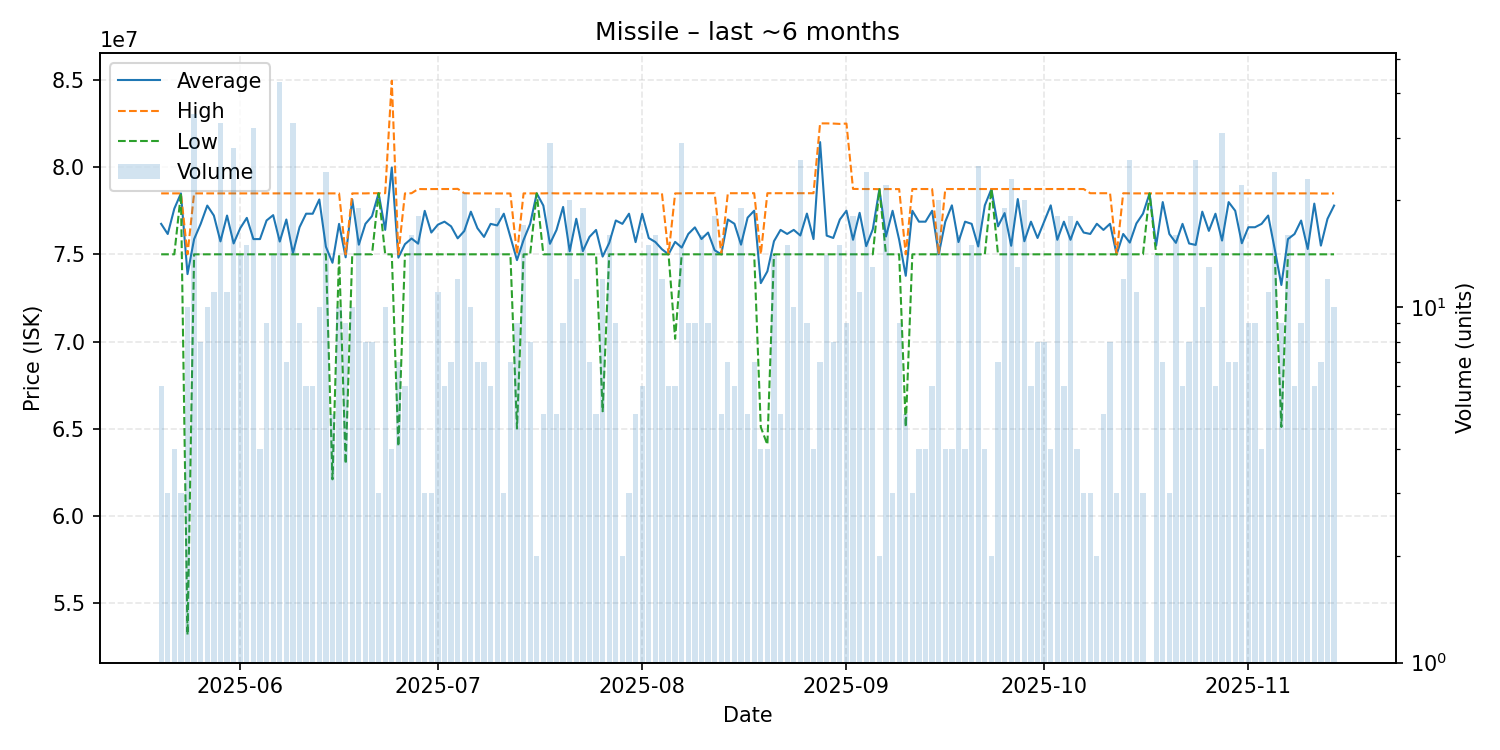

Data behind this chart, as committed beside it:
date, average, highest, lowest, order_count, volume
2025-05-20, 76745000, 78490000, 75000000, 6, 6
2025-05-21, 76163333, 78490000, 75000000, 3, 3
2025-05-22, 77617500, 78490000, 75000000, 4, 4
2025-05-23, 78490000, 78490000, 78490000, 3, 3
2025-05-24, 73867000, 75000000, 53200000, 10, 10
2025-05-25, 75868857, 78490000, 75000000, 14, 35
2025-05-26, 76745000, 78490000, 75000000, 8, 8
2025-05-27, 77792000, 78490000, 75000000, 10, 10
2025-05-28, 77220909, 78490000, 75000000, 11, 11
2025-05-29, 75740303, 78490000, 75000000, 15, 33
2025-05-30, 77220909, 78490000, 75000000, 9, 11
2025-05-31, 75623214, 78490000, 75000000, 9, 28
2025-06-01, 76495714, 78490000, 75000000, 14, 14
2025-06-02, 77087333, 78490000, 75000000, 14, 15
2025-06-03, 75872500, 78490000, 75000000, 15, 32
2025-06-04, 75872500, 78490000, 75000000, 4, 4
2025-06-05, 76938889, 78490000, 75000000, 9, 9
2025-06-06, 77243571, 78490000, 75000000, 14, 14
2025-06-07, 75730465, 78490000, 75000000, 19, 43
2025-06-08, 76994286, 78490000, 75000000, 7, 7
2025-06-09, 75062121, 78490000, 75000000, 12, 33
2025-06-10, 76551111, 78490000, 75000000, 7, 9
2025-06-11, 77326667, 78490000, 75000000, 6, 6
2025-06-12, 77325000, 78490000, 75000000, 6, 6
2025-06-13, 78141000, 78490000, 75000000, 9, 10
2025-06-14, 75436250, 78490000, 75000000, 6, 24
2025-06-15, 74516000, 78490000, 62110000, 5, 5
2025-06-16, 76745000, 78490000, 75000000, 10, 10
2025-06-17, 74830000, 75000000, 63000000, 9, 9
2025-06-18, 78141000, 78490000, 75000000, 8, 10
2025-06-19, 75551053, 78490000, 75000000, 5, 19
2025-06-20, 76746250, 78490000, 75000000, 8, 8
2025-06-21, 77187500, 78500000, 75000000, 8, 8
2025-06-22, 78500000, 78500000, 78500000, 3, 3
2025-06-23, 76400000, 78500000, 75000000, 8, 10
2025-06-24, 79972500, 84945000, 75000000, 4, 4
2025-06-25, 74808571, 75000000, 64000000, 7, 7
2025-06-26, 75581667, 78490000, 75000000, 6, 6
2025-06-27, 75906250, 78500000, 75000000, 7, 16
2025-06-28, 75610556, 78740000, 75000000, 7, 18
2025-06-29, 77490000, 78735000, 75000000, 3, 3
2025-06-30, 76246667, 78740000, 75000000, 3, 3
2025-07-01, 76700000, 78740000, 75000000, 10, 11
2025-07-02, 76870000, 78740000, 75000000, 6, 6
2025-07-03, 76602857, 78740000, 75000000, 7, 7
2025-07-04, 75916667, 78750000, 75000000, 6, 12
2025-07-05, 76332857, 78500000, 75000000, 12, 21
2025-07-06, 77442000, 78490000, 75000000, 10, 10
2025-07-07, 76495714, 78490000, 75000000, 7, 7
2025-07-08, 75997143, 78490000, 75000000, 7, 7
2025-07-09, 76745000, 78490000, 75000000, 6, 6
2025-07-10, 76654737, 78490000, 75000000, 6, 19
2025-07-11, 77326667, 78490000, 75000000, 3, 3
2025-07-12, 75995714, 78485000, 75000000, 7, 7
2025-07-13, 74666667, 75000000, 65020000, 9, 9
2025-07-14, 75821176, 78490000, 75000000, 8, 17
2025-07-15, 76745000, 78490000, 75000000, 8, 8
2025-07-16, 78490000, 78490000, 78490000, 2, 2
2025-07-17, 77792000, 78490000, 75000000, 5, 5
2025-07-18, 75602759, 78500000, 75000000, 10, 29
... 119 more rows
